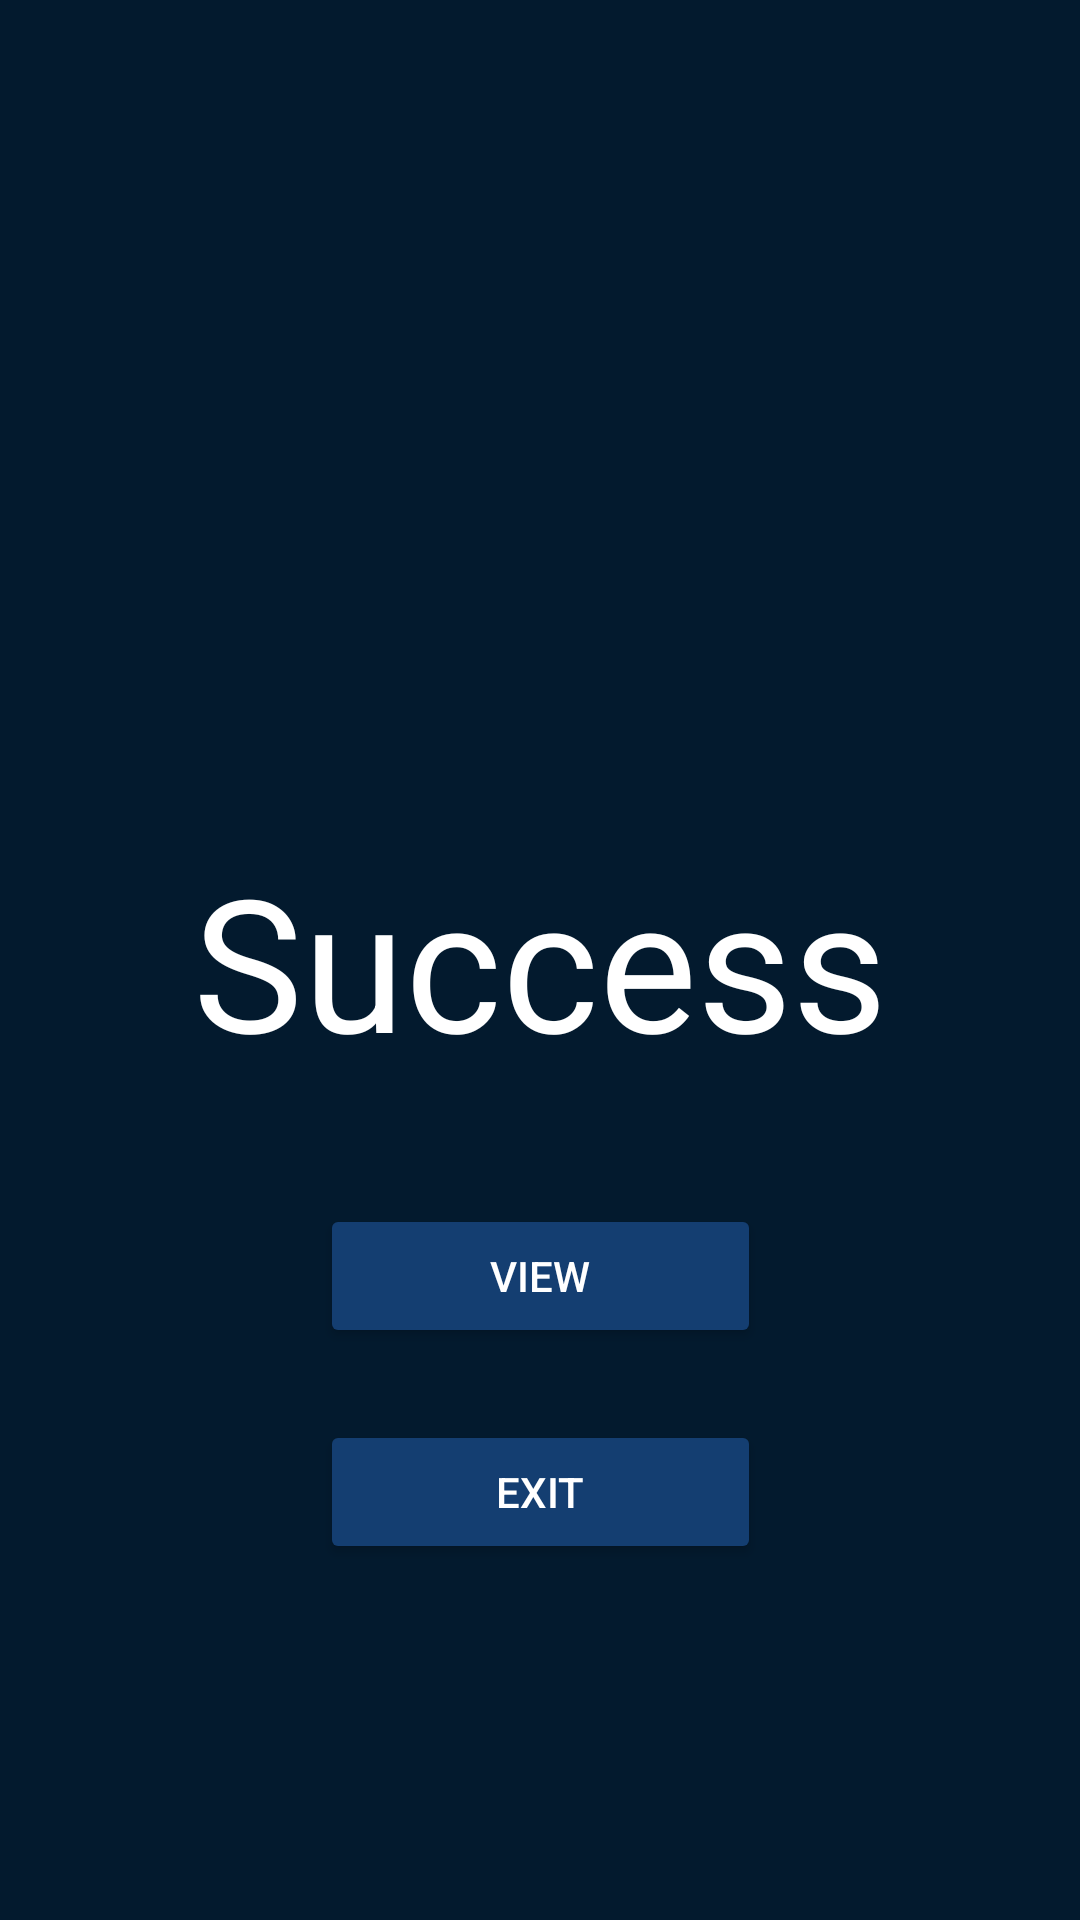

Reconstruct the res/layout file that produces this screen, plus the resources it refers to.
<!-- AndroidManifest.xml: application theme Theme.LaporanPenjualan -->
<!-- res/layout/activity_success.xml -->
<?xml version="1.0" encoding="utf-8"?>
<androidx.constraintlayout.widget.ConstraintLayout
    xmlns:android="http://schemas.android.com/apk/res/android"
    xmlns:app="http://schemas.android.com/apk/res-auto"
    xmlns:tools="http://schemas.android.com/tools"
    android:layout_width="match_parent"
    android:layout_height="match_parent"
    android:background="#031A2E"
    tools:context=".SuccessActivity">

    <TextView
        android:id="@+id/textView"
        android:layout_width="wrap_content"
        android:layout_height="wrap_content"
        android:text="Success"
        android:textSize="30pt"
        android:textColor="@color/white"
        app:layout_constraintBottom_toBottomOf="parent"
        app:layout_constraintEnd_toEndOf="parent"
        app:layout_constraintStart_toStartOf="parent"
        app:layout_constraintTop_toTopOf="parent" />

    <Button
        android:id="@+id/btlink"
        android:layout_width="147dp"
        android:layout_height="48dp"
        android:layout_marginTop="40dp"
        android:backgroundTint="#143E71"
        android:text="View"
        android:textColor="@color/white"
        app:layout_constraintEnd_toEndOf="parent"
        app:layout_constraintStart_toStartOf="parent"
        app:layout_constraintTop_toBottomOf="@+id/textView" />

    <Button
        android:id="@+id/btExit"
        android:layout_width="147dp"
        android:layout_height="48dp"
        android:layout_marginTop="112dp"
        android:backgroundTint="#143E71"
        android:text="Exit"
        android:onClick="clickExit"
        android:textColor="@color/white"
        app:layout_constraintEnd_toEndOf="parent"
        app:layout_constraintStart_toStartOf="parent"
        app:layout_constraintTop_toBottomOf="@+id/textView" />

</androidx.constraintlayout.widget.ConstraintLayout>
<!-- resources referenced by this layout -->
<resources>
  <style name="Theme.LaporanPenjualan" parent="Theme.MaterialComponents.DayNight.NoActionBar">
          
          <item name="colorPrimary">@color/purple_500</item>
          <item name="colorPrimaryVariant">@color/purple_700</item>
          <item name="colorOnPrimary">@color/white</item>
          
          <item name="colorSecondary">@color/teal_200</item>
          <item name="colorSecondaryVariant">@color/teal_700</item>
          <item name="colorOnSecondary">@color/black</item>
          
          <item name="android:statusBarColor">?attr/colorPrimaryVariant</item>
          
      </style>
  <!-- not gathered from this repository: default colours our renderer supplied (Android Studio template values) -->
  <color name="purple_500">#FF6200EE</color>
  <color name="purple_700">#FF3700B3</color>
  <color name="teal_200">#FF03DAC5</color>
  <color name="teal_700">#FF018786</color>
  <color name="black">#FF000000</color>
  <color name="white">#FFFFFFFF</color>
</resources>
